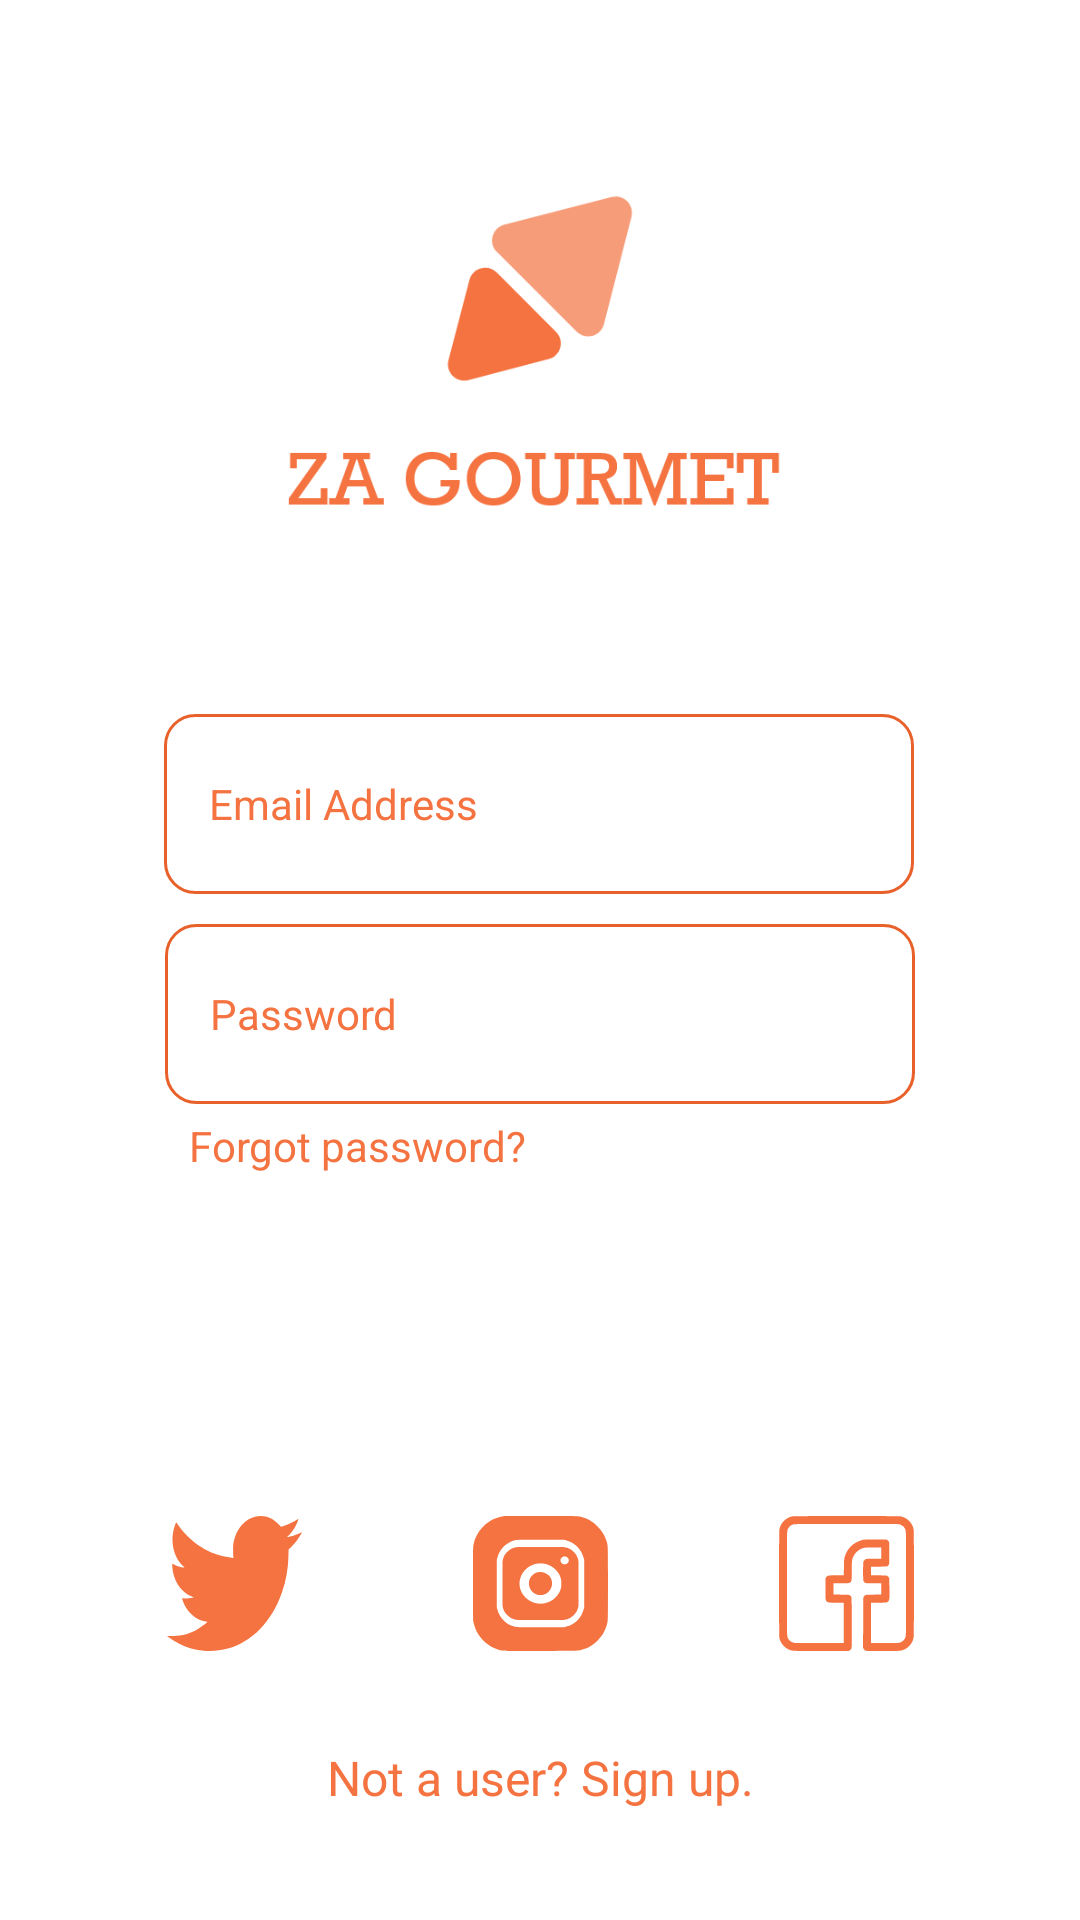

Reconstruct the res/layout file that produces this screen, plus the resources it refers to.
<!-- AndroidManifest.xml: application theme Theme.RecipeSearcher -->
<!-- res/layout/activity_login.xml -->
<?xml version="1.0" encoding="utf-8"?>
<androidx.constraintlayout.widget.ConstraintLayout xmlns:android="http://schemas.android.com/apk/res/android"
    xmlns:app="http://schemas.android.com/apk/res-auto"
    xmlns:tools="http://schemas.android.com/tools"
    android:layout_width="match_parent"
    android:layout_height="match_parent"
    android:background="@color/white"
    tools:context=".Activities.LoginActivity">

    <ImageView
        android:id="@+id/img_za_logo"
        android:layout_width="165dp"
        android:layout_height="137dp"
        android:layout_marginTop="40dp"
        android:layout_marginBottom="61dp"
        android:contentDescription="@string/za_gourmet_logo_name"
        app:layout_constraintBottom_toTopOf="@+id/edtEmailAddress"
        app:layout_constraintEnd_toEndOf="parent"
        app:layout_constraintHorizontal_bias="0.491"
        app:layout_constraintStart_toStartOf="parent"
        app:layout_constraintTop_toTopOf="parent"
        app:layout_constraintVertical_bias="0.0"
        app:srcCompat="@drawable/signin_screen_logo" />

    <EditText
        android:id="@+id/edtEmailAddress"
        android:layout_width="250dp"
        android:layout_height="60dp"
        android:layout_marginBottom="64dp"
        android:autofillHints="emailAddress"
        android:background="@drawable/custom_input"

        android:drawablePadding="6dp"

        android:ems="10"

        android:gravity="center_vertical"
        android:hint="@string/email_address"
        android:inputType="textEmailAddress"
        android:padding="15dp"

        android:textColor="@color/darkGray"
        android:textColorHint="@color/orange"
        android:textSize="14sp"
        app:layout_constraintBottom_toTopOf="@+id/editTextTextPassword"
        app:layout_constraintEnd_toEndOf="parent"
        app:layout_constraintHorizontal_bias="0.496"
        app:layout_constraintStart_toStartOf="parent" />

    <EditText
        android:id="@+id/editTextTextPassword"
        android:layout_width="250dp"
        android:layout_height="60dp"
        android:layout_marginTop="10dp"
        android:autofillHints="password"
        android:background="@drawable/custom_input"

        android:drawablePadding="6dp"

        android:ems="10"
        android:gravity="center_vertical"
        android:hint="@string/password"
        android:inputType="textPassword"

        android:padding="15dp"
        android:textColor="@color/orange"
        android:textColorHint="@color/orange"
        android:textSize="14sp"
        app:layout_constraintEnd_toEndOf="parent"
        app:layout_constraintHorizontal_bias="0.5"
        app:layout_constraintStart_toStartOf="parent"
        app:layout_constraintTop_toBottomOf="@+id/edtEmailAddress" />

    <TextView
        android:id="@+id/txt_forgotpassword"
        android:layout_width="wrap_content"
        android:layout_height="wrap_content"
        android:layout_marginStart="86dp"
        android:layout_marginTop="12dp"
        android:layout_marginEnd="213dp"
        android:layout_marginBottom="35dp"
        android:gravity="bottom"
        android:padding="6dp"
        android:text="@string/forgot_password"
        android:textColor="@color/orange"
        android:textSize="14sp"
        app:layout_constraintBottom_toTopOf="@+id/btnSignIn"
        app:layout_constraintEnd_toEndOf="parent"
        app:layout_constraintHorizontal_bias="0.461"
        app:layout_constraintStart_toStartOf="parent"
        app:layout_constraintTop_toBottomOf="@+id/editTextTextPassword"
        app:layout_constraintVertical_bias="0.521" />

    <TextView
        android:id="@+id/txtSignup"
        android:layout_width="wrap_content"
        android:layout_height="wrap_content"
        android:layout_marginStart="143dp"
        android:layout_marginEnd="143dp"
        android:backgroundTint="#FFFFFF"
        android:padding="16dp"
        android:text="@string/sign_up"
        android:textAlignment="center"
        android:textColor="@color/orange"
        android:textSize="16sp"
        app:layout_constraintBottom_toBottomOf="parent"
        app:layout_constraintEnd_toEndOf="parent"
        app:layout_constraintHorizontal_bias="0.5"
        app:layout_constraintStart_toStartOf="parent"
        app:layout_constraintTop_toBottomOf="@+id/imgbtn_instagram"
        app:layout_constraintVertical_bias="0.408" />

    <Button
        android:id="@+id/btnSignIn"
        android:layout_width="wrap_content"
        android:layout_height="wrap_content"
        android:width="250sp"
        android:height="45sp"
        android:background="@drawable/btn_signin"
        android:gravity="center_horizontal|center_vertical"
        android:text="@string/sign_in"
        android:textColor="@color/white"
        android:textSize="18sp"
        app:layout_constraintBottom_toBottomOf="parent"
        app:layout_constraintEnd_toEndOf="parent"
        app:layout_constraintHorizontal_bias="0.496"
        app:layout_constraintStart_toStartOf="parent"
        app:layout_constraintTop_toBottomOf="@+id/editTextTextPassword"
        app:layout_constraintVertical_bias="0.23" />

    <ImageButton
        android:id="@+id/imgbtn_twitter"
        android:layout_width="48dp"
        android:layout_height="48dp"
        android:layout_gravity="start"
        android:layout_marginTop="36dp"
        android:background="@color/white"
        android:contentDescription="@string/twitter_icon"
        android:src="@drawable/twitter"
        app:layout_constraintEnd_toStartOf="@+id/imgbtn_instagram"
        app:layout_constraintHorizontal_bias="0.55"
        app:layout_constraintStart_toStartOf="parent"
        app:layout_constraintTop_toBottomOf="@+id/btnSignIn" />

    <ImageButton
        android:id="@+id/imgbtn_instagram"
        android:layout_width="48dp"
        android:layout_height="48dp"
        android:layout_marginTop="36dp"
        android:background="@color/white"
        android:contentDescription="@string/instagram_icon"
        android:src="@drawable/instagram"
        app:layout_constraintEnd_toStartOf="@+id/imgbtn_facebook"
        app:layout_constraintHorizontal_bias="0.5"
        app:layout_constraintStart_toEndOf="@+id/imgbtn_twitter"
        app:layout_constraintTop_toBottomOf="@+id/btnSignIn"
        app:layout_constraintVertical_bias="0.7" />

    <ImageButton
        android:id="@+id/imgbtn_facebook"
        android:layout_width="48dp"
        android:layout_height="48dp"
        android:layout_marginTop="36dp"
        android:background="@color/white"

        android:contentDescription="@string/facebook_icon"
        android:src="@drawable/facebook"
        app:layout_constraintEnd_toEndOf="parent"
        app:layout_constraintHorizontal_bias="0.477"
        app:layout_constraintStart_toEndOf="@+id/imgbtn_instagram"
        app:layout_constraintTop_toBottomOf="@+id/btnSignIn" />

</androidx.constraintlayout.widget.ConstraintLayout>
<!-- resources referenced by this layout -->
<resources>
  <color name="darkGray">#3A3939</color>
  <color name="orange">#F47340</color>
  <color name="white">#FFFFFFFF</color>
  <!-- drawable custom_input (drawable) -->
  <?xml version="1.0" encoding="utf-8"?>
  <selector xmlns:android="http://schemas.android.com/apk/res/android">
  
      <item android:state_enabled="true" android:state_focused="true">
          <shape android:shape="rectangle">
              <solid android:color="@color/white"/>
              <corners android:radius="10dp"/>
              <stroke android:color="@color/orange" android:width="1dp"/>
          </shape>
      </item>
      <item android:state_enabled="true">
          <shape android:shape="rectangle">
              <solid android:color="@color/white"/>
              <corners android:radius="10dp"/>
              <stroke android:color="#E8602A" android:width="1dp"/>
          </shape>
      </item>
  
  </selector>
  <!-- drawable signin_screen_logo (drawable) -->
  <vector xmlns:android="http://schemas.android.com/apk/res/android"
      android:width="156dp"
      android:height="120.64dp"
      android:viewportWidth="156"
      android:viewportHeight="120.64">
    <path
        android:pathData="M57.32,76.12a6,6 47.04,0 1,-7.32 -7.32L55.56,47.58a6,6 117.28,0 1,10.05 -2.72L81.27,60.52a6,6 0,0 1,-2.72 10.05Z"
        android:fillColor="#f47340"/>
    <path
        android:pathData="M97.89,20.93a6,6 130.81,0 1,7.3 7.3L97.63,57.73a6,6 0,0 1,-10.05 2.75L65.64,38.54A6,6 123.8,0 1,68.39 28.49Z"
        android:strokeAlpha="0.7"
        android:fillColor="#f47340"
        android:fillAlpha="0.7"/>
  </vector>
  <!-- drawable twitter (drawable) -->
  <vector xmlns:android="http://schemas.android.com/apk/res/android"
      android:width="45dp"
      android:height="45dp"
      android:viewportWidth="45"
      android:viewportHeight="45">
    <path
        android:pathData="M29.642,0.167c-3.6,0.8 -6.455,4.026 -7.4,8.4a10.4,10.4 0,0 0,-0.2 2.684,21.869 21.869,0 0,0 0.062,2.251l0.062,0.476 -0.592,-0.076A22.637,22.637 0,0 1,11.4 10.372a28.844,28.844 0,0 1,-7.753 -7.478,2.5 2.5,0 0,0 -0.592,-0.7 4.262,4.262 0,0 0,-0.424 0.974,13.667 13.667,0 0,0 0.618,10.736A11.887,11.887 0,0 0,5.174 16.54l0.662,0.66L5.475,17.2a8.237,8.237 0,0 1,-3.267 -1.082,1.845 1.845,0 0,0 -0.415,-0.216 10.95,10.95 0,0 0,0.238 2.933,10.743 10.743,0 0,0 6.075,7.922c0.494,0.206 0.848,0.4 0.777,0.433a8.493,8.493 0,0 1,-2.72 0.271l-1.148,-0.065 0.062,0.281a14.31,14.31 0,0 0,1.157 2.684,9.206 9.206,0 0,0 6.6,4.773c0.371,0.032 0.68,0.1 0.68,0.152a17.853,17.853 0,0 1,-3.188 2.413,15.146 15.146,0 0,1 -8.689,2.316L0,39.972l0.459,0.357a35.739,35.739 0,0 0,3.647 2.251A22.638,22.638 0,0 0,20.3 44.193c8.026,-2.186 14.64,-9.026 17.978,-18.6A39.336,39.336 0,0 0,40.494 13.14l0.026,-1.948 0.645,-0.628a26.026,26.026 0,0 0,2.428 -2.836A15.006,15.006 0,0 0,45 5.44a2.222,2.222 0,0 0,-0.592 0.238,15.58 15.58,0 0,1 -4.291,1.331c-0.1,-0.022 -0.026,-0.13 0.23,-0.335a12.943,12.943 0,0 0,2.366 -2.976,12.673 12.673,0 0,0 1.086,-2.673 4.406,4.406 0,0 0,-1.2 0.617,19 19,0 0,1 -3.982,1.764l-0.645,0.184 -0.539,-0.606A8.151,8.151 0,0 0,29.642 0.167Z"
        android:fillColor="#f47340"/>
  </vector>
  <string name="email_address">Email Address</string>
  <string name="facebook_icon">THis is the Facebook social media platform icon.</string>
  <string name="forgot_password">Forgot password?</string>
  <string name="instagram_icon">THis is the Instagram social media platform icon.</string>
  <string name="password">Password</string>
  <string name="sign_in">SIGN IN</string>
  <string name="sign_up">Not a user? Sign up.</string>
  <string name="twitter_icon">THis is the Twitter social media platform icon.</string>
  <string name="za_gourmet_logo_name">This is the official logo for ZA Gourmet.</string>
  <style name="Theme.RecipeSearcher" parent="Theme.AppCompat.Light.NoActionBar">
          
          <item name="colorPrimary">@color/orange</item>
          <item name="colorPrimaryVariant">#CF7D5C</item>
          <item name="colorOnPrimary">@color/white</item>
      </style>
</resources>
